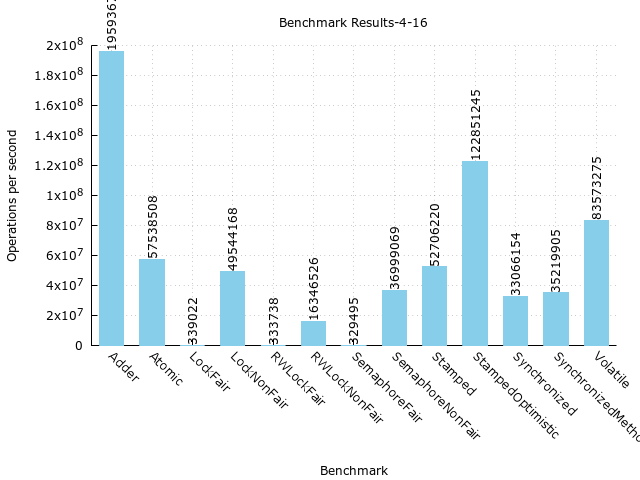

The data file committed next to this chart (first rows):
Benchmark, Mode, Threads, Samples, Score, Score Error (99.9%), Unit
com.github.chrishantha.microbenchmark.co…, thrpt, 20, 10, 195936706, 4122890, ops/s
com.github.chrishantha.microbenchmark.co…, thrpt, 20, 10, 17520125, 1302260, ops/s
com.github.chrishantha.microbenchmark.co…, thrpt, 20, 10, 178416580, 4566837, ops/s
com.github.chrishantha.microbenchmark.co…, thrpt, 20, 10, 57538508, 2201405, ops/s
com.github.chrishantha.microbenchmark.co…, thrpt, 20, 10, 15389167, 2142089, ops/s
com.github.chrishantha.microbenchmark.co…, thrpt, 20, 10, 42149342, 493358, ops/s
com.github.chrishantha.microbenchmark.co…, thrpt, 20, 10, 339023, 2513, ops/s
com.github.chrishantha.microbenchmark.co…, thrpt, 20, 10, 67804, 502.6, ops/s
com.github.chrishantha.microbenchmark.co…, thrpt, 20, 10, 271219, 2011, ops/s
com.github.chrishantha.microbenchmark.co…, thrpt, 20, 10, 49544168, 744743, ops/s
com.github.chrishantha.microbenchmark.co…, thrpt, 20, 10, 9484760, 1740653, ops/s
com.github.chrishantha.microbenchmark.co…, thrpt, 20, 10, 40059408, 2160133, ops/s
com.github.chrishantha.microbenchmark.co…, thrpt, 20, 10, 333738, 3610, ops/s
com.github.chrishantha.microbenchmark.co…, thrpt, 20, 10, 66746, 723.4, ops/s
com.github.chrishantha.microbenchmark.co…, thrpt, 20, 10, 266993, 2887, ops/s
com.github.chrishantha.microbenchmark.co…, thrpt, 20, 10, 16346527, 3264383, ops/s
com.github.chrishantha.microbenchmark.co…, thrpt, 20, 10, 7384404, 388053, ops/s
com.github.chrishantha.microbenchmark.co…, thrpt, 20, 10, 8962123, 3524617, ops/s
com.github.chrishantha.microbenchmark.co…, thrpt, 20, 10, 329495, 4070, ops/s
com.github.chrishantha.microbenchmark.co…, thrpt, 20, 10, 65900, 810.5, ops/s
com.github.chrishantha.microbenchmark.co…, thrpt, 20, 10, 263595, 3260, ops/s
com.github.chrishantha.microbenchmark.co…, thrpt, 20, 10, 36999070, 780598, ops/s
com.github.chrishantha.microbenchmark.co…, thrpt, 20, 10, 7220631, 940375, ops/s
com.github.chrishantha.microbenchmark.co…, thrpt, 20, 10, 29778439, 1261693, ops/s
com.github.chrishantha.microbenchmark.co…, thrpt, 20, 10, 52706220, 558118, ops/s
com.github.chrishantha.microbenchmark.co…, thrpt, 20, 10, 6657, 949.7, ops/s
com.github.chrishantha.microbenchmark.co…, thrpt, 20, 10, 52699564, 558861, ops/s
com.github.chrishantha.microbenchmark.co…, thrpt, 20, 10, 122851245, 19386507, ops/s
com.github.chrishantha.microbenchmark.co…, thrpt, 20, 10, 78128211, 21782522, ops/s
com.github.chrishantha.microbenchmark.co…, thrpt, 20, 10, 44723034, 2448753, ops/s
com.github.chrishantha.microbenchmark.co…, thrpt, 20, 10, 33066155, 793986, ops/s
com.github.chrishantha.microbenchmark.co…, thrpt, 20, 10, 4424690, 656204, ops/s
com.github.chrishantha.microbenchmark.co…, thrpt, 20, 10, 28641464, 960986, ops/s
com.github.chrishantha.microbenchmark.co…, thrpt, 20, 10, 35219905, 1084670, ops/s
com.github.chrishantha.microbenchmark.co…, thrpt, 20, 10, 5421423, 473159, ops/s
com.github.chrishantha.microbenchmark.co…, thrpt, 20, 10, 29798482, 1138221, ops/s
com.github.chrishantha.microbenchmark.co…, thrpt, 20, 10, 83573276, 4562864, ops/s
com.github.chrishantha.microbenchmark.co…, thrpt, 20, 10, 31044645, 4290040, ops/s
com.github.chrishantha.microbenchmark.co…, thrpt, 20, 10, 52528631, 682317, ops/s
